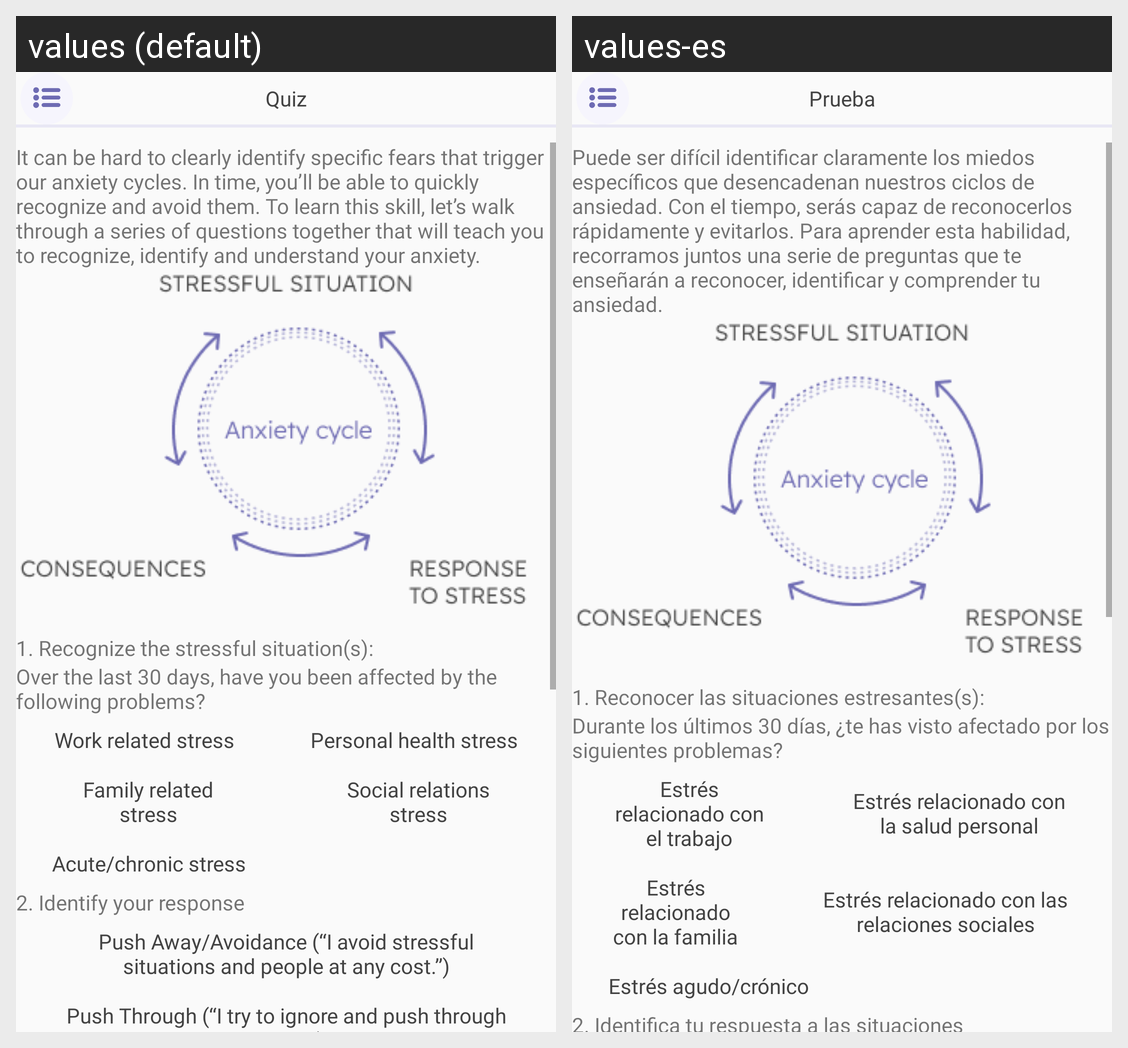

For this localized Android screen grid, give each drawn string resource with its value in every locale shown.
Android screen res/layout/layout_anxiety_quiz.xml rendered under 2 locales, left to right: values (default), values-es. Device: Nexus 5 (rendered at 1080×1920; each locale shown at half size, 540×960, under a caption strip naming it); theme Theme.Calmscient.
Strings drawn on this screen, with the default value and each locale's value (text and hints the layout hard-codes, and strings that could not be matched under every locale, appear in the picture but are not listed):

quiz_title
  values: Quiz
  values-es: Prueba

quiz_text1
  values: It can be hard to clearly identify specific fears that trigger our anxiety cycles. In time, you’ll be able to quickly recognize and avoid them. To learn this skill, let’s walk through a series of questions together that will teach you to recognize, identify and understand your anxiety.
  values-es: Puede ser difícil identificar claramente los miedos específicos que desencadenan nuestros ciclos de ansiedad. Con el tiempo, serás capaz de reconocerlos rápidamente y evitarlos. Para aprender esta habilidad, recorramos juntos una serie de preguntas que te enseñarán a reconocer, identificar y comprender tu ansiedad.

quiz_text2
  values: 1. Recognize the stressful situation(s):
  values-es: 1. Reconocer las situaciones estresantes(s):

quiz_text3
  values: Over the last 30 days, have you been affected by the following problems?
  values-es: Durante los últimos 30 días, ¿te has visto afectado por los siguientes problemas?

quiz_text_option1
  values: Work related stress
  values-es: Estrés relacionado con el trabajo

quiz_text_option2
  values: Personal health stress
  values-es: Estrés relacionado con la salud personal

quiz_text_option3
  values: Family related stress
  values-es: Estrés relacionado con la familia

quiz_text_option4
  values: Social relations stress
  values-es: Estrés relacionado con las relaciones sociales

quiz_text_option5
  values: Acute/chronic stress
  values-es: Estrés agudo/crónico

quiz_text2_1
  values: 2. Identify your response
  values-es: 2. Identifica tu respuesta a las situaciones
